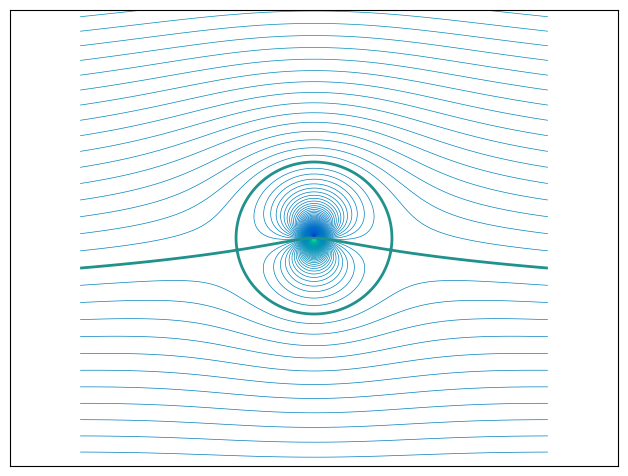

Here is the Python script that generated this plot:
import numpy as np 
from matplotlib import pyplot as plt 

'''円筒+循環'''
vinft = 1
a = 1
gamma = 2

def psi(x,y):
    return vinft*(y-a**2*y/(x**2+y**2))+gamma*np.log(np.sqrt(x**2+y**2)/a)/2/np.pi

n = 256
x = np.linspace(-3, 3, n)
y = np.linspace(-3, 3, n)
X,Y = np.meshgrid(x, y)
print(Y)

plt.axes([0.025, 0.025, 0.95, 0.95])

plt.contour(X, Y, psi(X, Y), 500, cmap="winter", linewidths=0.5)
plt.contour(X, Y, psi(X, Y), 1,linewidths=2)

#plt.clabel(C, inline=1, fontsize=10)

plt.xlim(X.min() * 1.3, X.max() * 1.3)
plt.xticks(())
plt.yticks(())
plt.show()


